Labelled photos from "1 Sweet Pumpkin Dataset", an image-classification folder in shahriar218/Machine-Learning. The possible labels are: downy mildew disease of sweet pumpkin, fresh leaf of sweet pumpkin, leaf curl disease of sweet pumpkin, mosaic disease of sweet pumpkin, sweet pumpkin red beetle.

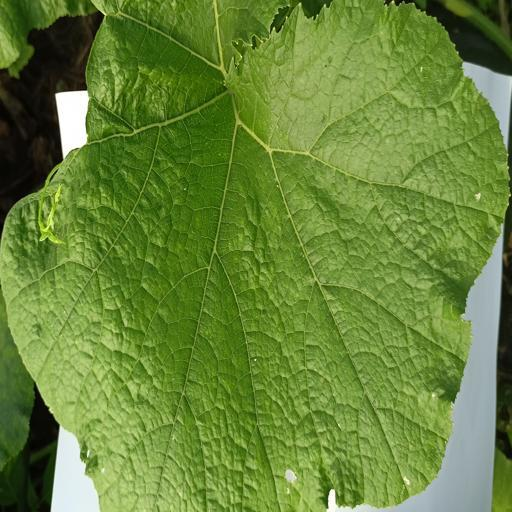
Label: fresh leaf of sweet pumpkin

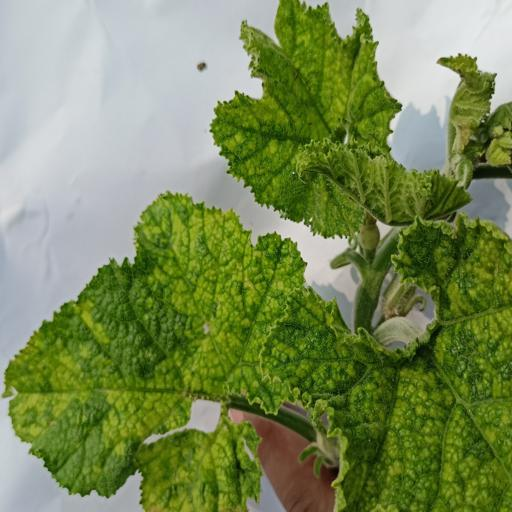
Label: mosaic disease of sweet pumpkin

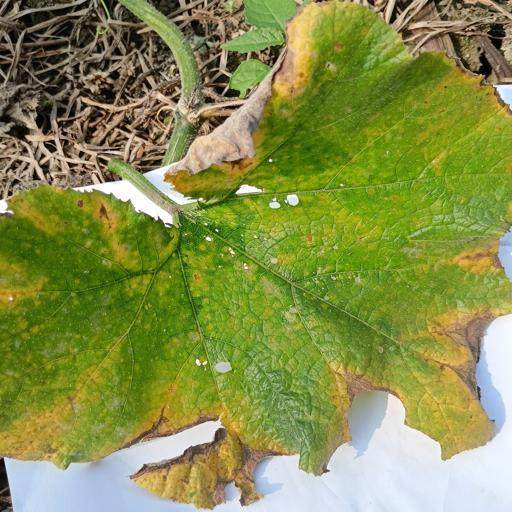
Label: downy mildew disease of sweet pumpkin

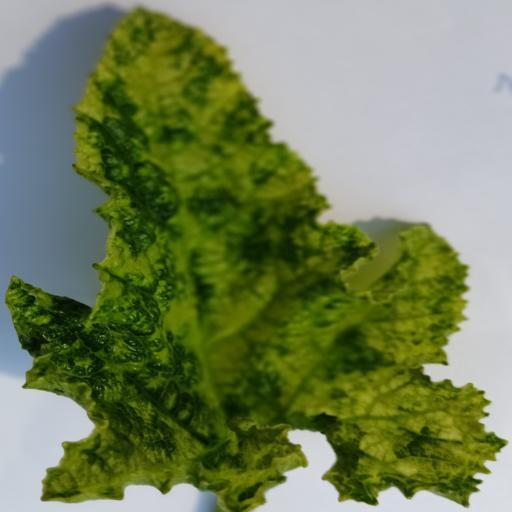
Label: mosaic disease of sweet pumpkin

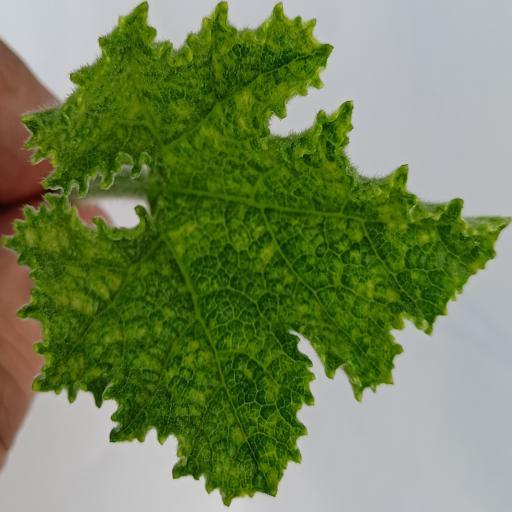
Label: leaf curl disease of sweet pumpkin

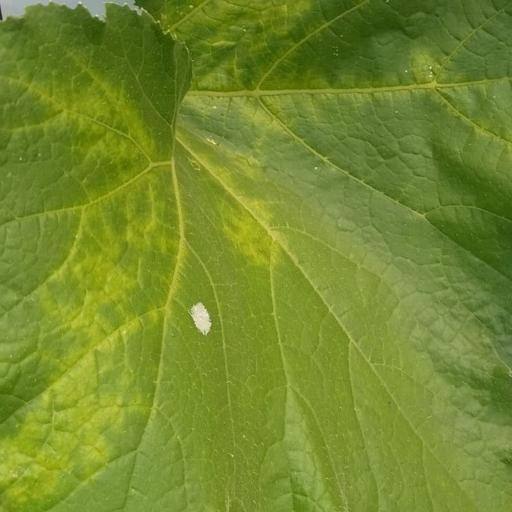
Label: sweet pumpkin red beetle
